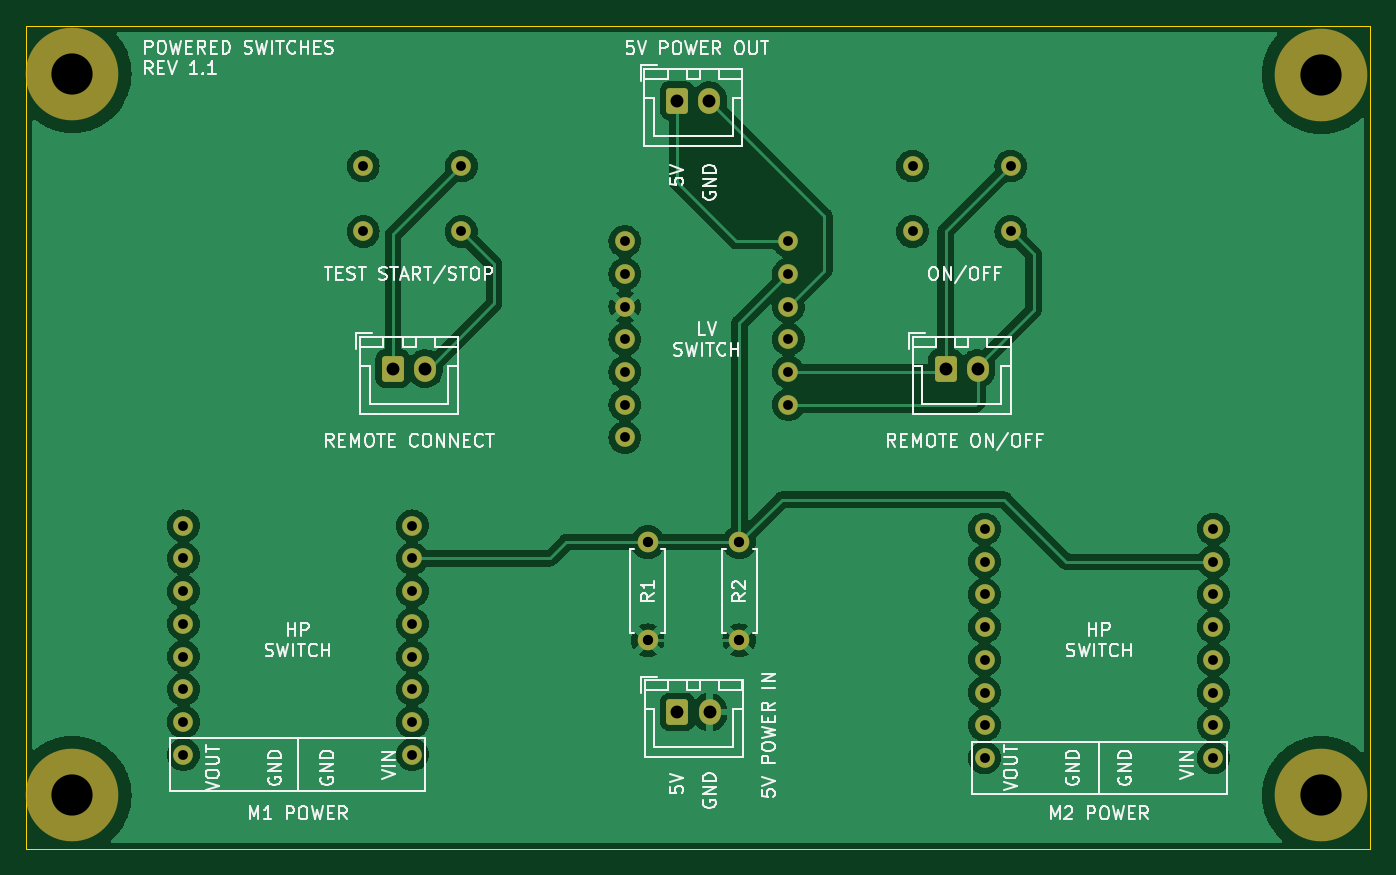
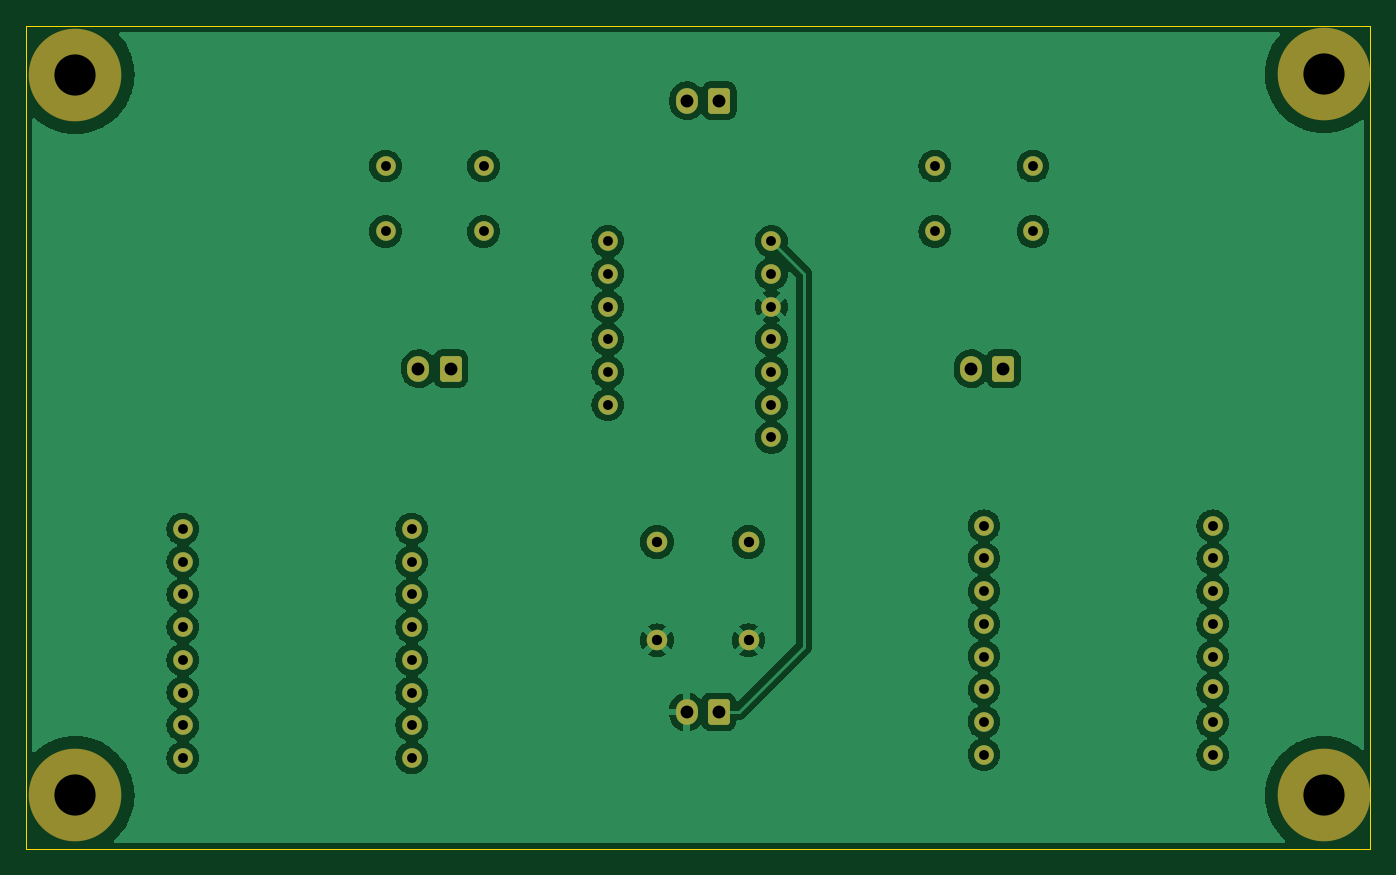
Circuit board: 11 layer files. Board 104.4 x 64.0 mm.
- bottom_copper: PowerSwitches-B_Cu.gbl (162066 bytes)
- bottom_mask: PowerSwitches-B_Mask.gbs (3108 bytes)
- paste: PowerSwitches-B_Paste.gbp (516 bytes)
- bottom_silk: PowerSwitches-B_Silkscreen.gbo (3111 bytes)
- outline: PowerSwitches-Edge_Cuts.gm1 (746 bytes)
- top_copper: PowerSwitches-F_Cu.gtl (167814 bytes)
- top_mask: PowerSwitches-F_Mask.gts (3108 bytes)
- paste: PowerSwitches-F_Paste.gtp (516 bytes)
- top_silk: PowerSwitches-F_Silkscreen.gto (46760 bytes)
- drill: PowerSwitches-NPTH.drl (471 bytes)
- drill: PowerSwitches-PTH.drl (1557 bytes)

=== bottom_copper: PowerSwitches-B_Cu.gbl (162066 bytes, source omitted) ===
=== bottom_mask: PowerSwitches-B_Mask.gbs (3108 bytes, source withheld) ===
=== paste: PowerSwitches-B_Paste.gbp ===
%TF.GenerationSoftware,KiCad,Pcbnew,6.0.11-2627ca5db0~126~ubuntu20.04.1*%
%TF.CreationDate,2023-02-14T13:25:54-05:00*%
%TF.ProjectId,PowerSwitches,506f7765-7253-4776-9974-636865732e6b,rev?*%
%TF.SameCoordinates,Original*%
%TF.FileFunction,Paste,Bot*%
%TF.FilePolarity,Positive*%
%FSLAX46Y46*%
G04 Gerber Fmt 4.6, Leading zero omitted, Abs format (unit mm)*
G04 Created by KiCad (PCBNEW 6.0.11-2627ca5db0~126~ubuntu20.04.1) date 2023-02-14 13:25:54*
%MOMM*%
%LPD*%
G01*
G04 APERTURE LIST*
G04 APERTURE END LIST*
M02*

=== bottom_silk: PowerSwitches-B_Silkscreen.gbo (3111 bytes, source withheld) ===
=== outline: PowerSwitches-Edge_Cuts.gm1 ===
%TF.GenerationSoftware,KiCad,Pcbnew,6.0.11-2627ca5db0~126~ubuntu20.04.1*%
%TF.CreationDate,2023-02-14T13:25:55-05:00*%
%TF.ProjectId,PowerSwitches,506f7765-7253-4776-9974-636865732e6b,rev?*%
%TF.SameCoordinates,Original*%
%TF.FileFunction,Profile,NP*%
%FSLAX46Y46*%
G04 Gerber Fmt 4.6, Leading zero omitted, Abs format (unit mm)*
G04 Created by KiCad (PCBNEW 6.0.11-2627ca5db0~126~ubuntu20.04.1) date 2023-02-14 13:25:55*
%MOMM*%
%LPD*%
G01*
G04 APERTURE LIST*
%TA.AperFunction,Profile*%
%ADD10C,0.100000*%
%TD*%
G04 APERTURE END LIST*
D10*
X94436000Y-44208000D02*
X198882000Y-44208000D01*
X198882000Y-44208000D02*
X198882000Y-108192000D01*
X198882000Y-108192000D02*
X94436000Y-108192000D01*
X94436000Y-108192000D02*
X94436000Y-44208000D01*
M02*

=== top_copper: PowerSwitches-F_Cu.gtl (167814 bytes, source omitted) ===
=== top_mask: PowerSwitches-F_Mask.gts (3108 bytes, source withheld) ===
=== paste: PowerSwitches-F_Paste.gtp ===
%TF.GenerationSoftware,KiCad,Pcbnew,6.0.11-2627ca5db0~126~ubuntu20.04.1*%
%TF.CreationDate,2023-02-14T13:25:54-05:00*%
%TF.ProjectId,PowerSwitches,506f7765-7253-4776-9974-636865732e6b,rev?*%
%TF.SameCoordinates,Original*%
%TF.FileFunction,Paste,Top*%
%TF.FilePolarity,Positive*%
%FSLAX46Y46*%
G04 Gerber Fmt 4.6, Leading zero omitted, Abs format (unit mm)*
G04 Created by KiCad (PCBNEW 6.0.11-2627ca5db0~126~ubuntu20.04.1) date 2023-02-14 13:25:54*
%MOMM*%
%LPD*%
G01*
G04 APERTURE LIST*
G04 APERTURE END LIST*
M02*

=== top_silk: PowerSwitches-F_Silkscreen.gto (46760 bytes, source omitted) ===
=== drill: PowerSwitches-NPTH.drl ===
M48
; DRILL file {KiCad 6.0.11-2627ca5db0~126~ubuntu20.04.1} date Tue 14 Feb 2023 01:26:12 PM EST
; FORMAT={-:-/ absolute / metric / decimal}
; #@! TF.CreationDate,2023-02-14T13:26:12-05:00
; #@! TF.GenerationSoftware,Kicad,Pcbnew,6.0.11-2627ca5db0~126~ubuntu20.04.1
; #@! TF.FileFunction,NonPlated,1,2,NPTH
FMAT,2
METRIC
; #@! TA.AperFunction,NonPlated,NPTH,ComponentDrill
T1C3.200
%
G90
G05
T1
X98.044Y-47.963
X98.044Y-104.006
X195.044Y-48.006
X195.044Y-104.006
T0
M30

=== drill: PowerSwitches-PTH.drl ===
M48
; DRILL file {KiCad 6.0.11-2627ca5db0~126~ubuntu20.04.1} date Tue 14 Feb 2023 01:26:12 PM EST
; FORMAT={-:-/ absolute / metric / decimal}
; #@! TF.CreationDate,2023-02-14T13:26:12-05:00
; #@! TF.GenerationSoftware,Kicad,Pcbnew,6.0.11-2627ca5db0~126~ubuntu20.04.1
; #@! TF.FileFunction,Plated,1,2,PTH
FMAT,2
METRIC
; #@! TA.AperFunction,Plated,PTH,ComponentDrill
T1C0.762
; #@! TA.AperFunction,Plated,PTH,ComponentDrill
T2C0.800
; #@! TA.AperFunction,Plated,PTH,ComponentDrill
T3C1.000
%
G90
G05
T1
X106.68Y-83.058
X106.68Y-85.598
X106.68Y-88.138
X106.68Y-90.678
X106.68Y-93.218
X106.68Y-95.758
X106.68Y-98.298
X106.68Y-100.838
X120.65Y-55.118
X120.65Y-60.198
X124.46Y-83.058
X124.46Y-85.598
X124.46Y-88.138
X124.46Y-90.678
X124.46Y-93.218
X124.46Y-95.758
X124.46Y-98.298
X124.46Y-100.838
X128.27Y-55.118
X128.27Y-60.198
X140.97Y-60.96
X140.97Y-63.5
X140.97Y-66.04
X140.97Y-68.58
X140.97Y-71.12
X140.97Y-73.66
X140.97Y-76.2
X153.67Y-60.96
X153.67Y-63.5
X153.67Y-66.04
X153.67Y-68.58
X153.67Y-71.12
X153.67Y-73.66
X163.322Y-55.118
X163.322Y-60.198
X168.91Y-83.312
X168.91Y-85.852
X168.91Y-88.392
X168.91Y-90.932
X168.91Y-93.472
X168.91Y-96.012
X168.91Y-98.552
X168.91Y-101.092
X170.942Y-55.118
X170.942Y-60.198
X186.69Y-83.312
X186.69Y-85.852
X186.69Y-88.392
X186.69Y-90.932
X186.69Y-93.472
X186.69Y-96.012
X186.69Y-98.552
X186.69Y-101.092
T2
X142.748Y-84.328
X142.748Y-91.948
X149.86Y-84.328
X149.86Y-91.948
T3
X122.956Y-70.849
X125.456Y-70.849
X145.034Y-50.038
X145.054Y-97.519
X147.534Y-50.038
X147.554Y-97.519
X165.882Y-70.849
X168.382Y-70.849
T0
M30

